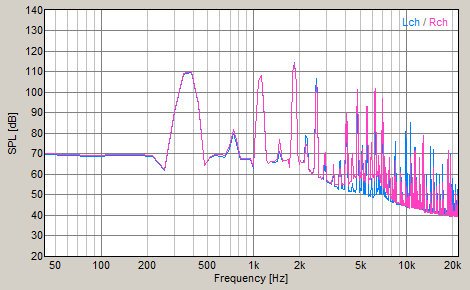

The file beside this chart, header and first rows:
FFT, Power Spectrum
Frequency[Hz], Level-L[dB], Level-R[dB]
43.07, 69.86, 70.17
86.13, 68.91, 69.23
129.2, 69.32, 69.71
172.3, 69.49, 69.88
215.3, 68.84, 69.18
258.4, 62.03, 62.62
301.5, 90.07, 90.65
344.5, 108.9, 109.5
387.6, 109.8, 110.4
430.7, 94.29, 94.85
473.7, 64.19, 64.48
516.8, 68.24, 68.9
559.9, 69.33, 70
602.9, 68.89, 69.54
646, 68.4, 69.04
689.1, 72.22, 73.7
732.1, 79.78, 81.97
775.2, 75.13, 76.95
818.3, 67.19, 67.78
861.3, 67.47, 68.03
904.4, 67.29, 67.77
947.5, 67.13, 67.62
990.5, 63.1, 63.81
1034, 82.22, 82.49
1077, 105.3, 105.6
1120, 108.1, 108.4
1163, 95.32, 95.63
1206, 66.7, 67.15
1249, 65.15, 65.37
1292, 66.12, 66.57
1335, 65.9, 66.19
1378, 65.8, 66.1
1421, 66.28, 68.02
1464, 71.29, 77.15
1507, 69.42, 73.84
1550, 66.18, 66.53
1594, 66.88, 67.02
1636, 66.7, 66.75
1680, 67.34, 67.3
1723, 63.53, 63.61
1766, 80.92, 80.78
1809, 109.7, 109.6
1852, 114.4, 114.3
1895, 104.1, 104
1938, 70.97, 70.96
1981, 64.82, 64.82
2024, 66.91, 66.89
2067, 66.09, 65.94
2110, 65.81, 65.76
2153, 67.56, 65.83
2196, 79.08, 75.23
2240, 77.53, 73.51
2282, 63.8, 63.24
2326, 61.5, 61.44
2369, 61.8, 61.77
2412, 60.06, 60.19
2455, 61.73, 61.61
2498, 64.16, 63.23
2541, 99.86, 97.3
... 452 more rows
